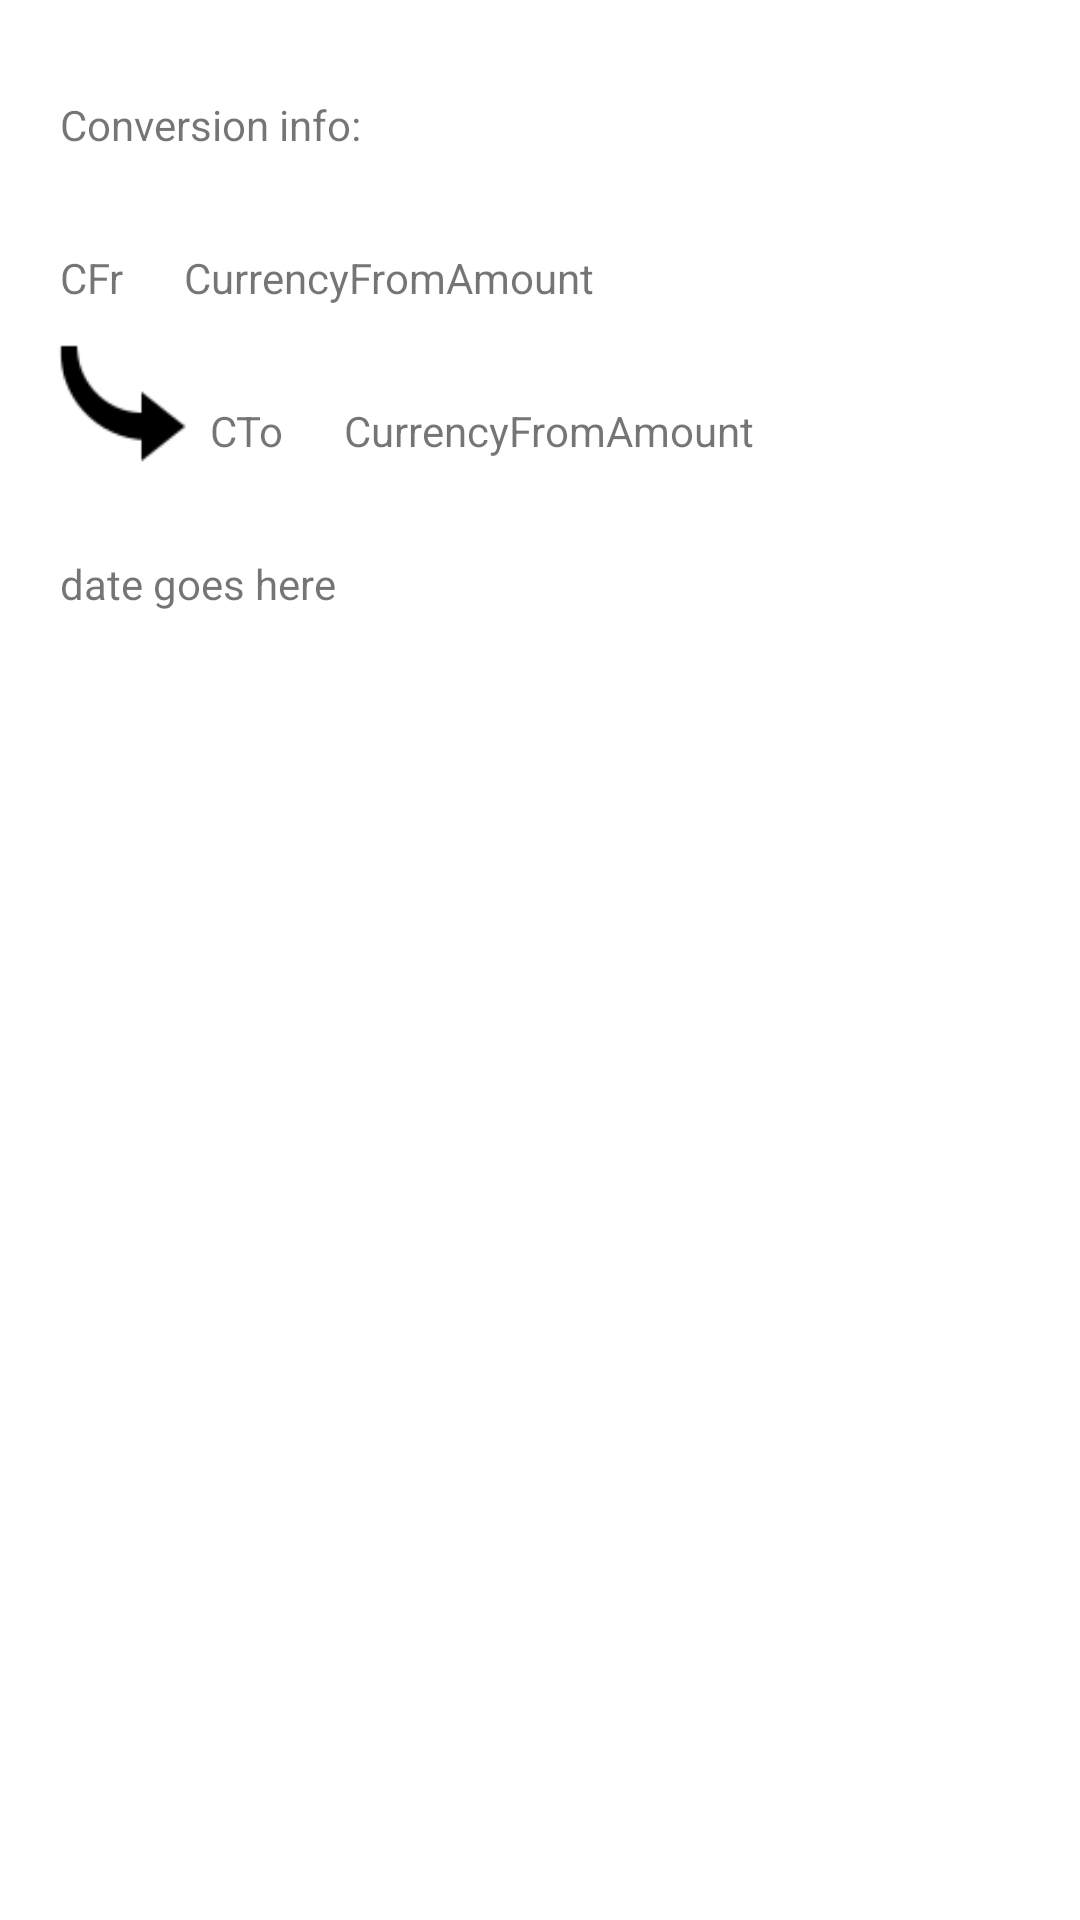

Layout XML and referenced resources for this Android screen:
<!-- AndroidManifest.xml: application theme Theme.FinalProject -->
<!-- res/layout/currency_details_layout.xml -->
<?xml version="1.0" encoding="utf-8"?>
<androidx.constraintlayout.widget.ConstraintLayout xmlns:android="http://schemas.android.com/apk/res/android"
    xmlns:app="http://schemas.android.com/apk/res-auto"
    android:layout_width="match_parent"
    android:layout_height="match_parent"
    android:background="@color/white">

    <TextView
        android:id="@+id/databaseID"
        android:layout_width="wrap_content"
        android:layout_height="wrap_content"
        android:layout_marginTop="32dp"
        android:text="@string/Frag"
        android:layout_marginStart="20dp"
        app:layout_constraintStart_toStartOf="parent"
        app:layout_constraintTop_toTopOf="parent" />

    <TextView
        android:id="@+id/CurFrom"
        android:layout_width="wrap_content"
        android:layout_height="wrap_content"
        android:layout_marginTop="32dp"
        android:text="CFr"
        app:layout_constraintStart_toStartOf="@id/databaseID"
        app:layout_constraintTop_toBottomOf="@id/databaseID" />

    <TextView
        android:id="@+id/CurTo"
        android:layout_width="wrap_content"
        android:layout_height="wrap_content"
        android:layout_marginTop="32dp"
        android:layout_marginStart="50dp"
        android:text="CTo"
        app:layout_constraintStart_toStartOf="@id/CurFrom"
        app:layout_constraintTop_toBottomOf="@id/CurFrom" />

    <TextView
        android:id="@+id/CurFromAmt"
        android:layout_width="wrap_content"
        android:layout_height="wrap_content"
        android:text="CurrencyFromAmount"
        android:layout_marginStart="20dp"
        app:layout_constraintStart_toEndOf="@id/CurFrom"
        app:layout_constraintTop_toTopOf="@id/CurFrom"/>

    <TextView
        android:id="@+id/CurToAmt"
        android:layout_width="wrap_content"
        android:layout_height="wrap_content"
        android:text="CurrencyFromAmount"
        android:layout_marginStart="20dp"
        app:layout_constraintStart_toEndOf="@id/CurTo"
        app:layout_constraintTop_toTopOf="@id/CurTo"/>

    <ImageView
        android:id="@+id/arrow"
        android:layout_width="49dp"
        android:layout_height="49dp"
        android:layout_marginStart="15dp"
        android:layout_marginTop="8dp"
        app:srcCompat="@drawable/currencyarrow"
        app:layout_constraintStart_toStartOf="parent"
        app:layout_constraintTop_toBottomOf="@id/CurFrom" />

    <TextView
        android:id="@+id/date"
        android:layout_width="wrap_content"
        android:layout_height="wrap_content"
        android:layout_marginTop="32dp"
        android:text="date goes here"
        app:layout_constraintStart_toStartOf="@id/CurFrom"
        app:layout_constraintTop_toBottomOf="@id/CurTo" />

</androidx.constraintlayout.widget.ConstraintLayout>
<!-- resources referenced by this layout -->
<resources>
  <color name="white">#FFFFFFFF</color>
  <!-- drawable currencyarrow: png bitmap (drawable, 702 bytes) -->
  <string name="Frag">Conversion info: </string>
  <style name="Theme.FinalProject" parent="Theme.MaterialComponents.DayNight.DarkActionBar">
          
          <item name="colorPrimary">@color/purple_500</item>
          <item name="colorPrimaryVariant">@color/purple_700</item>
          <item name="colorOnPrimary">@color/white</item>
          
          <item name="colorSecondary">@color/teal_200</item>
          <item name="colorSecondaryVariant">@color/teal_700</item>
          <item name="colorOnSecondary">@color/black</item>
          
          <item name="android:statusBarColor">?attr/colorPrimaryVariant</item>
          
          <item name="windowActionBar">false</item>
          <item name="windowNoTitle">true</item>
      </style>
  <color name="purple_500">#FF6200EE</color>
  <color name="purple_700">#FF3700B3</color>
  <color name="teal_200">#FF03DAC5</color>
  <color name="teal_700">#FF018786</color>
  <color name="black">#FF000000</color>
</resources>
